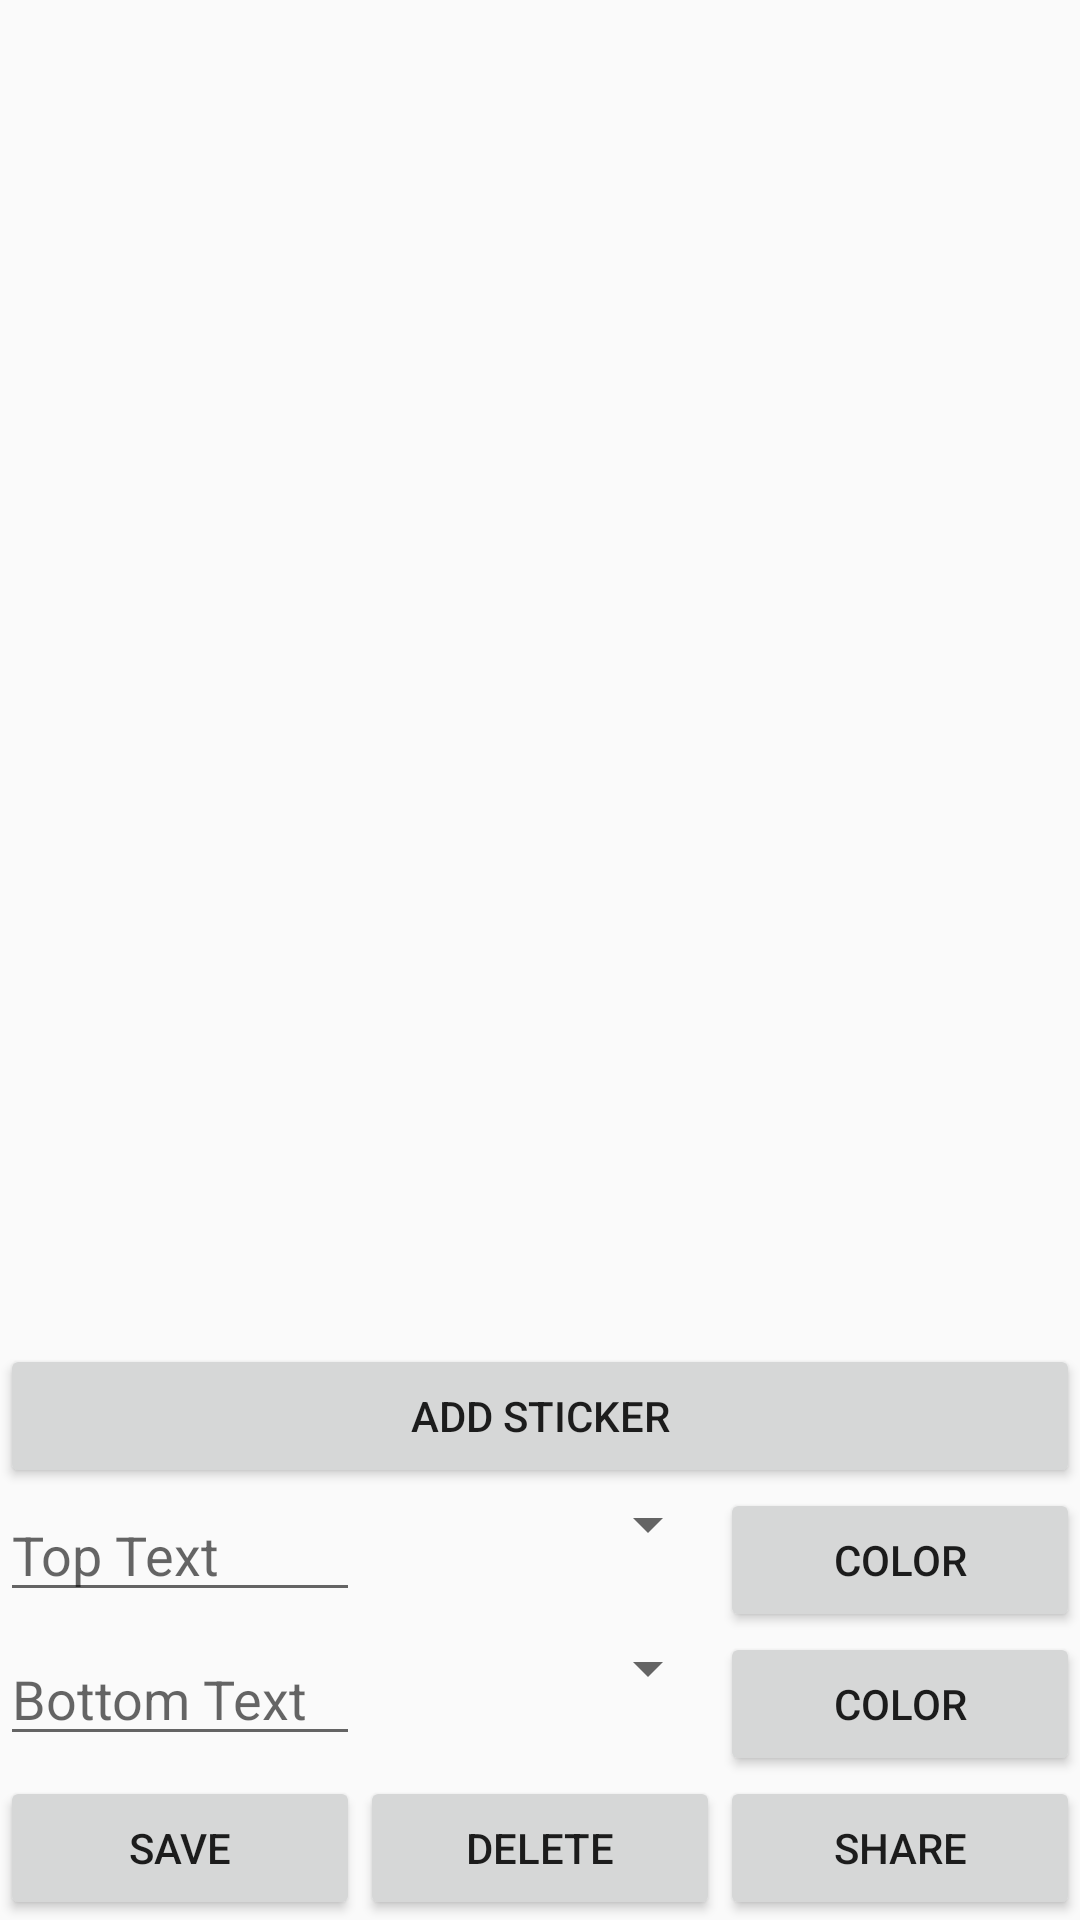

The Android layout XML behind this screen, and the referenced resources:
<!-- AndroidManifest.xml: application theme AppTheme -->
<!-- res/layout/meme_detail.xml -->
<?xml version="1.0" encoding="utf-8"?>
<RelativeLayout xmlns:android="http://schemas.android.com/apk/res/android"
    android:orientation="vertical" android:layout_width="match_parent"
    android:layout_height="match_parent">
    <RelativeLayout
        android:layout_width="match_parent"
        android:layout_height="wrap_content"
        android:id="@+id/RelativeLayoutHolder"
        android:layout_marginLeft="20px">

        <ImageView android:layout_width="wrap_content"
            android:layout_height="wrap_content"
            android:id="@+id/MemeImageView"
            />
        <TextView
            android:layout_width="wrap_content"
            android:layout_height="wrap_content"
            android:id="@+id/TopTextView"
            android:textSize="50sp"
            android:textAllCaps="true"
            android:textStyle="bold"

            />

        <TextView
            android:layout_width="wrap_content"
            android:layout_height="wrap_content"
            android:id="@+id/BottomTextView"
            android:paddingTop="40dp"
            android:textSize="50sp"
            android:textAllCaps="true"
            android:textStyle="bold"
          />

    </RelativeLayout>


    <LinearLayout
        android:layout_width="match_parent"
        android:layout_height="wrap_content"
        android:orientation="vertical"
        android:layout_alignParentBottom="true">
        <Button
            android:layout_width="match_parent"
            android:layout_height="wrap_content"
            android:id="@+id/AddMemeStickerBtn"
            android:text="Add Sticker"/>
        <LinearLayout
            android:layout_width="match_parent"
            android:layout_height="wrap_content"
            android:orientation="horizontal"
            android:weightSum="3">
            <EditText
                android:layout_width="match_parent"
                android:layout_height="wrap_content"
                android:id="@+id/TopMemeEditText"
                android:layout_weight="1"
                android:hint="Top Text"
               />
            <Spinner
                android:layout_width="match_parent"
                android:layout_height="wrap_content"
                android:prompt="@string/font_size_promp"
                android:spinnerMode="dialog"
                android:id="@+id/FontSpinnerTop"
                android:layout_weight="1"></Spinner>
            <Button
                android:layout_width="match_parent"
                android:layout_height="wrap_content"
                android:id="@+id/ColorSpinnerTop"
                android:text="Color"
                android:layout_weight="1"/>
        </LinearLayout>
        <LinearLayout
            android:layout_width="match_parent"
            android:layout_height="wrap_content"
            android:orientation="horizontal"
            android:weightSum="3">
            <EditText
                android:layout_width="match_parent"
                android:layout_height="wrap_content"
                android:id="@+id/BottomMemeEditText"
                android:layout_weight="1"
                android:hint="Bottom Text"/>
            <Spinner
                android:layout_width="match_parent"
                android:layout_height="wrap_content"
                android:prompt="@string/font_size_promp"
                android:spinnerMode="dialog"
                android:id="@+id/FontSpinnerBottom"
                android:layout_weight="1"></Spinner>
            <Button
                android:layout_width="match_parent"
                android:layout_height="wrap_content"
                android:id="@+id/ColorSpinnerBottom"
                android:text="Color"
                android:layout_weight="1"/>
        </LinearLayout>
        <LinearLayout
            android:layout_width="match_parent"
            android:layout_height="match_parent"
            android:orientation="horizontal"
            android:weightSum="3">
            <Button
                android:layout_width="match_parent"
                android:layout_height="wrap_content"
                android:id="@+id/SaveImageButton"
                android:text="Save"
                android:layout_weight="1"/>
            <Button
                android:layout_width="match_parent"
                android:layout_height="wrap_content"
                android:id="@+id/DeleteImageButton"
                android:text="Delete"
                android:layout_weight="1"/>
            <Button
                android:layout_width="match_parent"
                android:layout_height="wrap_content"
                android:id="@+id/ShareImageButton"
                android:text="Share"
                android:layout_weight="1"/>
        </LinearLayout>


    </LinearLayout>

</RelativeLayout>
<!-- resources referenced by this layout -->
<resources>
  <string name="font_size_promp">Size</string>
  <style name="AppTheme" parent="Theme.AppCompat.Light.DarkActionBar">
          
          <item name="colorPrimary">@color/colorPrimary</item>
          <item name="colorPrimaryDark">@color/colorPrimaryDark</item>
          <item name="colorAccent">@color/colorAccent</item>
      </style>
  <!-- not gathered from this repository: default colours our renderer supplied (Android Studio template values) -->
  <color name="colorPrimary">#FF6200EE</color>
  <color name="colorPrimaryDark">#FF3700B3</color>
  <color name="colorAccent">#FF03DAC5</color>
</resources>
